Run: headless pygame with SDL's dummy video driver; simulated clock (each Clock.tick advances the game by its frame time, no real sleeping); random seed 0; keys injected as events and as key.get_pressed() state; mouse plan: one left click at the window centre at the start of phase 2, then a move to the lower-right quarter at the start of phase 3.
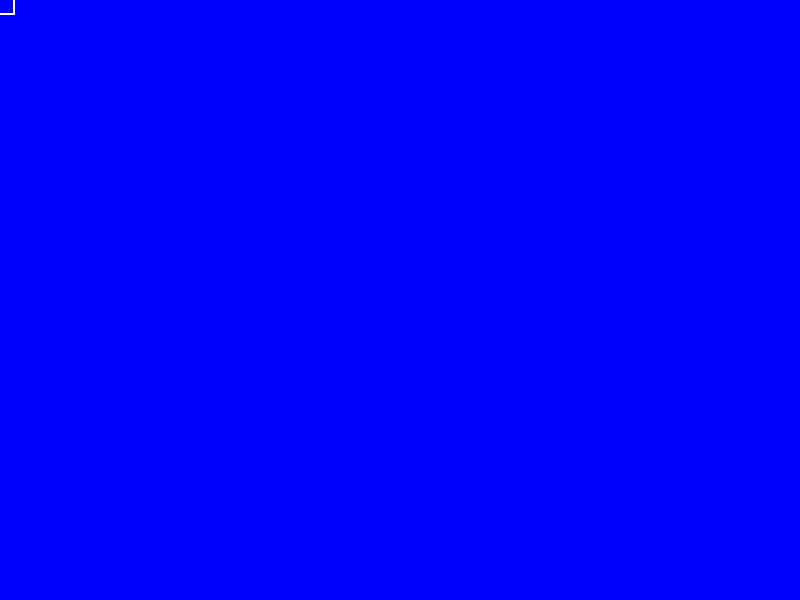
Frame 1 of 4 · flips 1–60 · no input
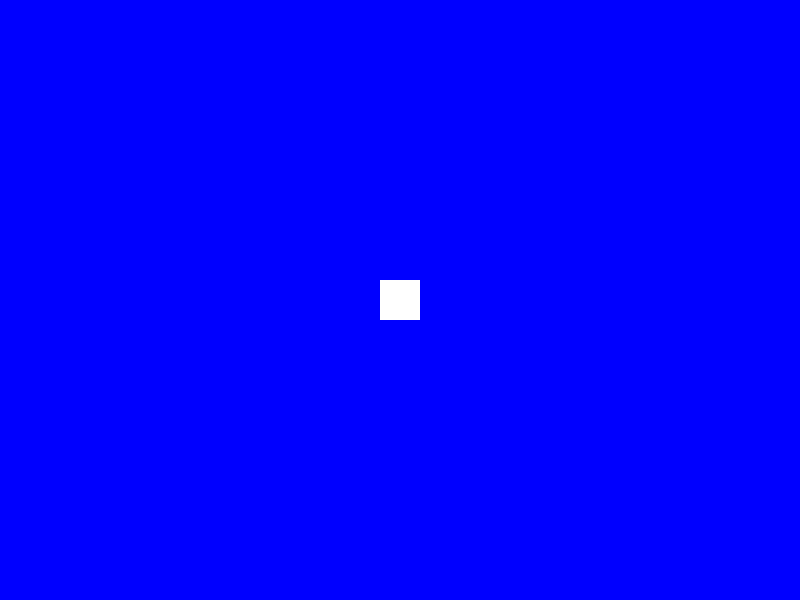
Frame 2 of 4 · flips 61–180 · clicked the window centre · tapped SPACE, RETURN · held RIGHT (→), D
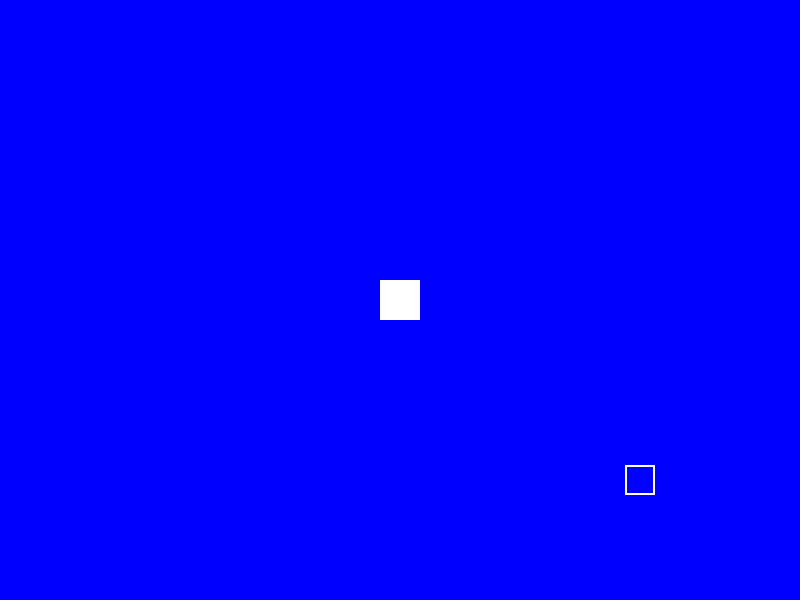
Frame 3 of 4 · flips 181–300 · moved the mouse to the lower-right quarter · held DOWN (↓), S
Frame 4 of 4 · flips 301–420 · held LEFT (←), A, UP (↑), W · screen unchanged from frame 3, image omitted

The pygame program that drew these frames:

import pygame # type: ignore
import sys

# Initialize Pygame
pygame.init()

# Constants
WINDOW_SIZE = (800, 600)  # Window size: 800 pixels wide, 600 pixels tall
CELL_SIZE = 20            # Each cell is 20x20 pixels
GRID_WIDTH = WINDOW_SIZE[0] // CELL_SIZE  # Number of cells horizontally
GRID_HEIGHT = WINDOW_SIZE[1] // CELL_SIZE  # Number of cells vertically
ERASER_SIZE = 30          # Size of the eraser

# Colors
BLUE = (0, 0, 255)       # RGB color for blue
WHITE = (255, 255, 255)  # RGB color for white
BLACK = (0, 0, 0)        # RGB color for black

# Create the window
screen = pygame.display.set_mode(WINDOW_SIZE)
pygame.display.set_caption("Canvas Eraser")

# Create the grid - a 2D list where each cell is initially blue
grid = [[BLUE for _ in range(GRID_WIDTH)] for _ in range(GRID_HEIGHT)]

# Main game loop
running = True
while running:
    # Handle events (like closing the window)
    for event in pygame.event.get():
        if event.type == pygame.QUIT:
            running = False
    
    # Get mouse position and state
    mouse_pos = pygame.mouse.get_pos()  # Get current mouse position
    mouse_pressed = pygame.mouse.get_pressed()[0]  # Check if left mouse button is pressed
    
    # If mouse is pressed, erase cells under the eraser
    if mouse_pressed:
        # Calculate which grid cells the eraser covers
        start_x = max(0, (mouse_pos[0] - ERASER_SIZE//2) // CELL_SIZE)
        end_x = min(GRID_WIDTH, (mouse_pos[0] + ERASER_SIZE//2) // CELL_SIZE + 1)
        start_y = max(0, (mouse_pos[1] - ERASER_SIZE//2) // CELL_SIZE)
        end_y = min(GRID_HEIGHT, (mouse_pos[1] + ERASER_SIZE//2) // CELL_SIZE + 1)
        
        # Set all cells under the eraser to white
        for y in range(start_y, end_y):
            for x in range(start_x, end_x):
                grid[y][x] = WHITE
    
    # Draw the grid
    screen.fill(BLACK)  # Fill the screen with black background
    for y in range(GRID_HEIGHT):
        for x in range(GRID_WIDTH):
            # Draw each cell as a rectangle
            pygame.draw.rect(screen, grid[y][x], 
                           (x * CELL_SIZE, y * CELL_SIZE, CELL_SIZE, CELL_SIZE))
    
    # Draw the eraser (white outline rectangle that follows the mouse)
    eraser_rect = pygame.Rect(mouse_pos[0] - ERASER_SIZE//2, 
                            mouse_pos[1] - ERASER_SIZE//2, 
                            ERASER_SIZE, ERASER_SIZE)
    pygame.draw.rect(screen, WHITE, eraser_rect, 2)  # Draw eraser outline
    
    # Update the display
    pygame.display.flip()

# Clean up and quit
pygame.quit()
sys.exit()
